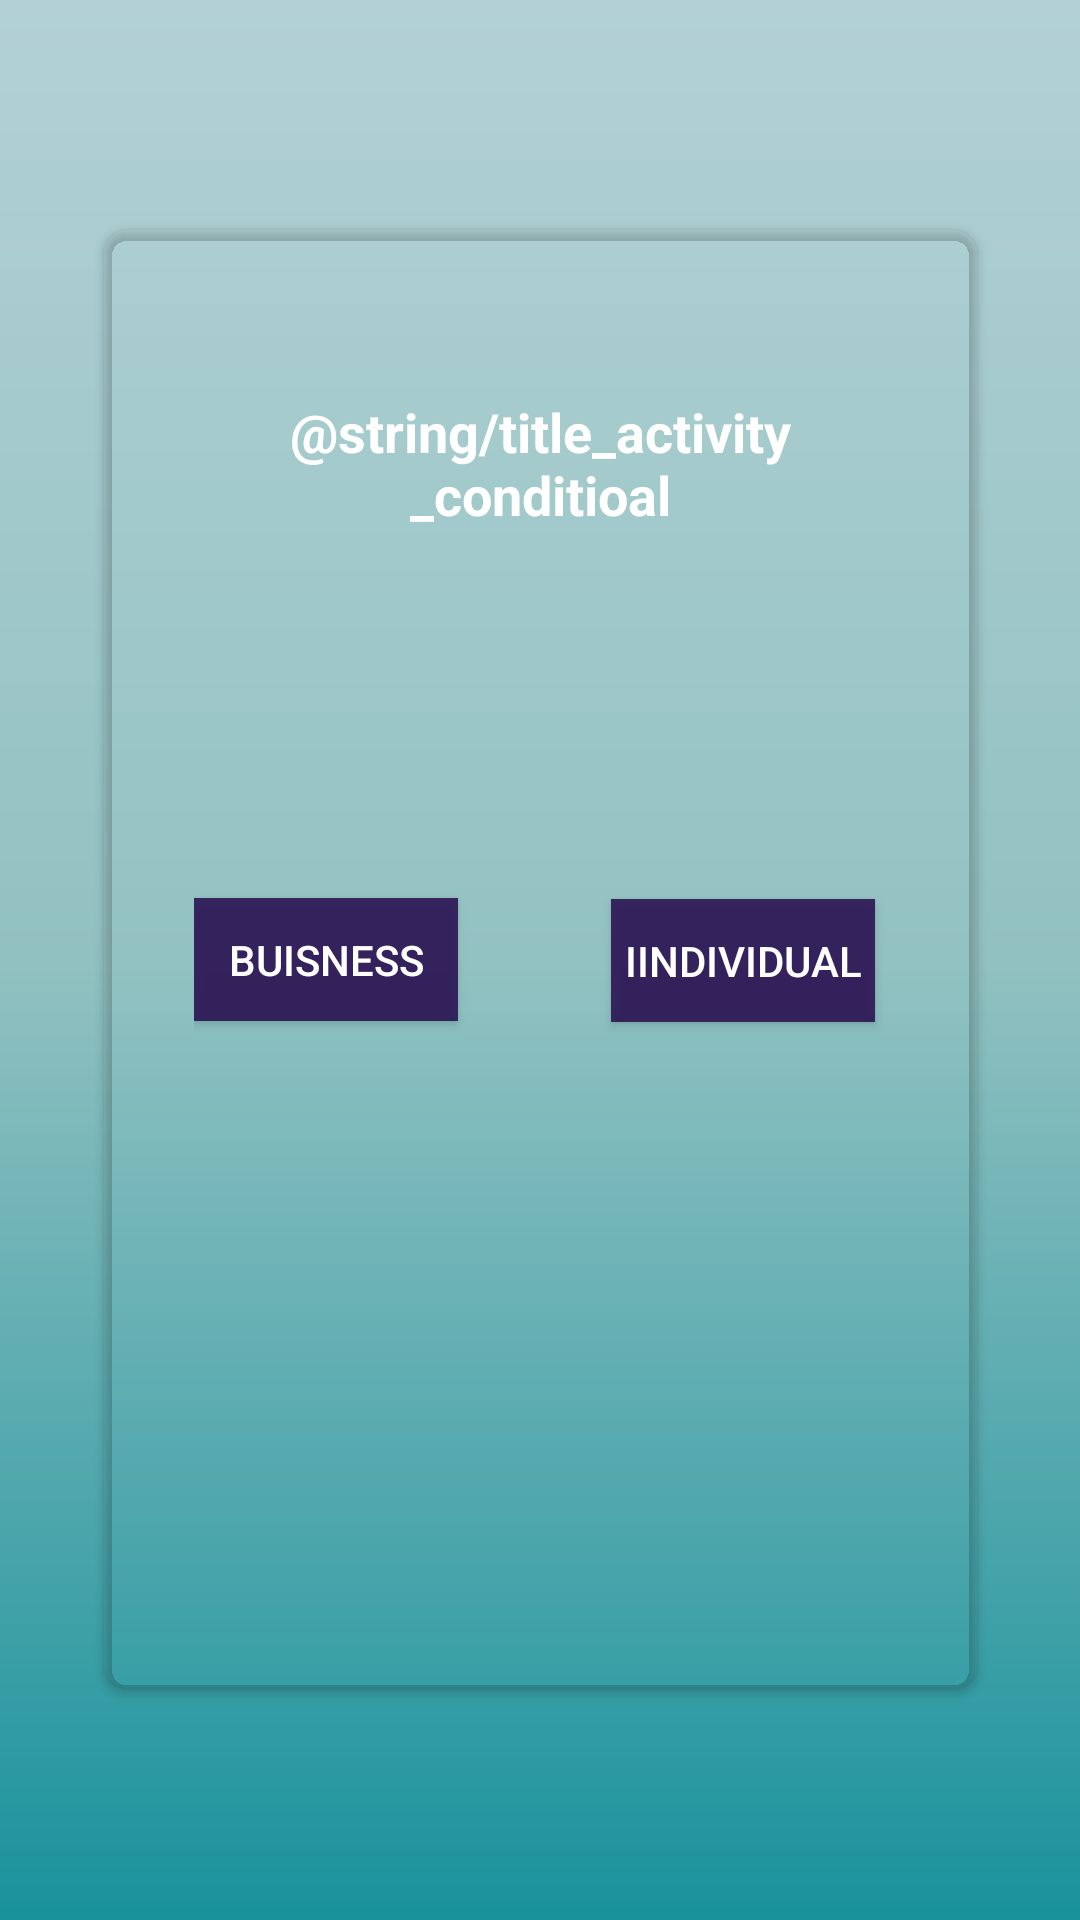

Write the Android layout XML for this screen, with the resource values it uses.
<!-- AndroidManifest.xml: application theme AppTheme -->
<!-- res/layout/activity_condition.xml -->
<?xml version="1.0" encoding="utf-8"?>
<android.support.constraint.ConstraintLayout xmlns:android="http://schemas.android.com/apk/res/android"
    xmlns:app="http://schemas.android.com/apk/res-auto"
    xmlns:tools="http://schemas.android.com/tools"
    android:id="@+id/linearLayout4"
    android:layout_width="match_parent"
    android:layout_height="match_parent"
    android:layout_gravity="center"
    android:background="@drawable/buttonstyle"
    android:orientation="vertical"
    android:paddingEnd="30dp"
    android:paddingStart="30dp">


    <android.support.v7.widget.CardView
        android:id="@+id/cardView2"
        style="@style/Theme.AppCompat.Light"
        android:layout_width="291dp"
        android:layout_height="486dp"
        android:layout_marginBottom="24dp"
        android:layout_marginEnd="8dp"
        android:layout_marginStart="8dp"
        android:layout_marginTop="24dp"
        android:background="@drawable/cardbackground"
        android:foregroundGravity="center"
        android:theme="@style/Theme.AppCompat.Light"
        app:cardBackgroundColor="#03ffffff"

        app:cardCornerRadius="8dp"
        app:cardElevation="2dp"
        app:contentPadding="30dp"
        app:layout_constraintBottom_toBottomOf="parent"
        app:layout_constraintDimensionRatio="h,2:3"
        app:layout_constraintEnd_toEndOf="parent"
        app:layout_constraintStart_toStartOf="parent"
        app:layout_constraintTop_toTopOf="parent"
        app:layout_constraintVertical_bias="0.496"
        app:layout_constraintWidth_max="wrap">

        <TextView
            android:id="@+id/textView6"
            android:layout_width="match_parent"
            android:layout_height="wrap_content"
            android:paddingBottom="25dp"
            android:paddingTop="25dp"
            android:text="@string/title_activity_conditioal"
            android:textAlignment="center"
            android:textColor="@color/cardview_light_background"
            android:textSize="18sp"
            android:textStyle="bold" />
        


        <android.support.constraint.ConstraintLayout
            android:id="@+id/linearLayoutCompat"
            android:layout_width="match_parent"
            android:layout_height="match_parent">

            
            <Button
                android:id="@+id/previousBtn"
                android:layout_width="wrap_content"
                android:layout_height="41dp"
                android:layout_marginTop="8dp"
                android:background="@color/colorAccent"

                android:text="buisness"
                android:textColor="@color/cardview_light_background"
                app:layout_constraintBottom_toBottomOf="parent"
                app:layout_constraintStart_toStartOf="parent"
                app:layout_constraintTop_toTopOf="parent"
                app:layout_constraintVertical_bias="0.49" />

            <Button
                android:id="@+id/nextBtn"
                android:layout_width="wrap_content"
                android:layout_height="41dp"
                android:layout_marginEnd="4dp"
                android:background="@color/colorAccent"
                android:text="Iindividual"
                android:textColor="@color/cardview_light_background"
                android:visibility="visible"
                app:layout_constraintBottom_toBottomOf="parent"
                app:layout_constraintEnd_toEndOf="parent"
                app:layout_constraintTop_toTopOf="parent"
                app:layout_constraintVertical_bias="0.501" />
        </android.support.constraint.ConstraintLayout>


        


    </android.support.v7.widget.CardView>

</android.support.constraint.ConstraintLayout>
<!-- resources referenced by this layout -->
<resources>
  <color name="colorAccent">#e12c1153</color>
  <!-- drawable buttonstyle (drawable) -->
  <?xml version="1.0" encoding="utf-8"?>
  <shape xmlns:android="http://schemas.android.com/apk/res/android">
      <gradient android:angle="90"
          android:startColor="#19929c"
          android:centerColor="#92c1c1"
          android:endColor="#b3d1d4"/>
  </shape>
  <!-- drawable cardbackground (drawable) -->
  <?xml version="1.0" encoding="utf-8"?>
  <shape xmlns:android="http://schemas.android.com/apk/res/android">
      <gradient android:angle="45"
          android:startColor="#e7eaea"
          android:endColor="#f5f7f9"/>
      <corners android:radius="40dp"></corners>
    
  </shape>
  <string name="billing_info">Billing Information</string>
  <style name="AppTheme" parent="Theme.AppCompat.Light.NoActionBar">
          
          <item name="colorPrimary">@color/colorPrimary</item>
          <item name="colorPrimaryDark">@color/colorPrimaryDark</item>
          <item name="colorAccent">@color/colorAccent</item>
          <item name="colorControlNormal">#121154</item>
          <item name="colorControlActivated">#3b3866</item>
          <item name="colorControlHighlight">#231368</item>
      </style>
  <color name="colorPrimary">#3F51B5</color>
  <color name="colorPrimaryDark">#303F9F</color>
</resources>
